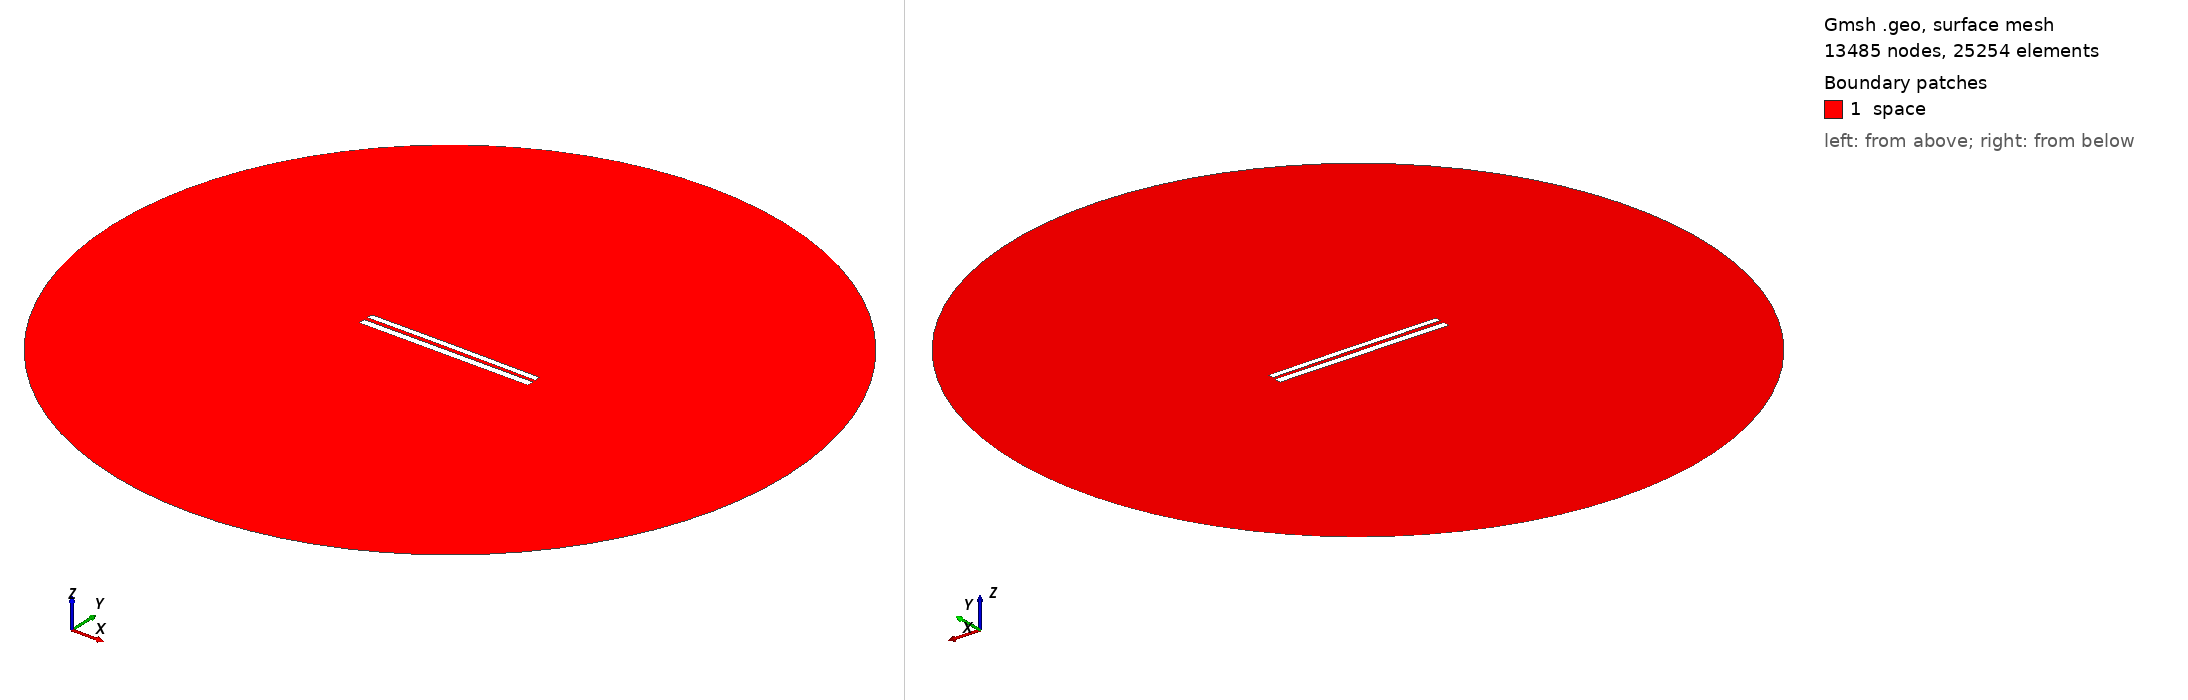

Gmsh geometry script, surface-meshed: 13485 nodes, 25254 surface elements. Boundary patches (legend numbers): 1 space. Left view from above one corner, right view from below the opposite corner. Legend entries are the model's physical surfaces. The drawing asked Gmsh for element sizes between 1% and 20% of the model's largest extent; the script's own settings can give other sizes.

=== 8213.geo (drawn) ===
//---------------------------------------
// Geometry kernel
//---------------------------------------

SetFactory("OpenCASCADE");



//---------------------------------------
// Parameters of the geometry
//---------------------------------------

// Overetch of the upper plate
overetch = 0.25;

// Distance between the plates
distance = 2.25;

// Discretization over the x axis (for the deformation)
nx = 50; 

// Length of the plate
L = 100 - overetch; 

// Number of modes
n = 4; 

// 1st mode coefficient
coeff(1) = -0.15;
beta(1) = 0.596864 * 3.1415926535 / L;

// 2nd mode coefficient
coeff(2) = 0.07499999999999998;
beta(2) = 1.49418 * 3.1415926535 / L;

// 3rd mode coefficient
coeff(3) = 0.0;
beta(3) = 2.50025 * 3.1415926535 / L;

// 4th mode coefficient
coeff(4) = 0.0;
beta(4) = 3.49999 * 3.1415926535 / L;



//---------------------------------------
// Upper plate (deformed rectangle)
//---------------------------------------

// Coordiantes of the upper plate
xmin = -50;
xmax = 50 - overetch;

// Height of the upper plate
yheight = 4 - 2 * overetch;

// Indexes of the points
UpperID[] = {};
LowerID[] = {};
LeftID[] = {};
RightID[] = {};

// Point index
p = 1;

// Horizontal edges
For i In {1:nx}
    x = xmin + (i-1)*(xmax - xmin)/(nx-1);

    y_bottom = distance / 2 + overetch;
    For j In {1:n}
        C = (Cosh(beta(j)*L) + Cos(beta(j)*L)) / (Sinh(beta(j)*L) + Sin(beta(j)*L));
        y_bottom  = y_bottom + coeff(j) * (Cosh(beta(j)*(x+50)) - Cos(beta(j)*(x+50)) - C * (Sinh(beta(j)*(x+50)) - Sin(beta(j)*(x+50))));
    EndFor

    y_top = y_bottom + yheight;

    Point(p) = {x, y_top, 0, 1.0};
    UpperID[i] = p;
    p = p + 1;

    Point(p) = {x, y_bottom, 0, 1.0};
    LowerID[i] = p;
    p = p + 1;
EndFor

// Create point lists
UpperPts[] = {}; LowerPts[] = {};
For i In {1:nx}
  UpperPts[] += {UpperID[i]};
  LowerPts[] += {LowerID[i]};
EndFor

// Build splines
Spline(1) = {UpperPts[]};
Spline(2) = {LowerPts[]};
Line(3) = {LowerPts[nx-1], UpperPts[nx-1]};
Line(4) = {LowerPts[0], UpperPts[0]};

// Build the plane surface
Curve Loop(1) = {2, 3, -1, -4};
Plane Surface(1) = {1};



//---------------------------------------
// Lower plate (rectangle)
//---------------------------------------

// Vertices
Point(1001) = {-50, -1, 0, 1.0};
Point(1002) = { 50, -1, 0, 1.0};
Point(1003) = { 50,  -5, 0, 1.0};
Point(1004) = {-50,  -5, 0, 1.0};

// Edges
Line(5) = {1001, 1002};
Line(6) = {1002, 1003};
Line(7) = {1003, 1004};
Line(8) = {1004, 1001};

// Plane surface
Line Loop(2) = {5, 6, 7, 8};
Plane Surface(2) = {2}; 



//---------------------------------------
// Outer (fictious) boundary
//---------------------------------------

// Points
Point(1005) = {0, 0, 0};       // Center
Point(1006) = {200, 0, 0};     // Start point
Point(1007) = {0, 200, 0};     // 90 degrees
Point(1008) = {-200, 0, 0};    // 180 degrees
Point(1009) = {0, -200, 0};    // 270 degrees

// Circle arcs (each needs start, center, end)
Circle(9) = {1006, 1005, 1007};
Circle(10) = {1007, 1005, 1008};
Circle(11) = {1008, 1005, 1009};
Circle(12) = {1009, 1005, 1006};

// Plane surface for the entire domain
Curve Loop(3) = {9, 10, 11, 12};
Surface(3) = {3};

// Subtract the plates from the whole domain to obtain the actual domain where we want to solve the equations
BooleanDifference{ Surface{3}; Delete; }{ Surface{1}; Surface{2}; Delete; }




//---------------------------------------
// Transfinite Lines/Curves
//---------------------------------------

// Set the number of points on the boundaries
r = 7;

// Plates
Transfinite Curve {1, 2} = 50*r Using Progression 1;
Transfinite Curve {3, 4} = 2*r Using Progression 1;
Transfinite Line {5, 7} = 50*r Using Progression 1;
Transfinite Line {6, 8} = 2*r Using Progression 1;

// Outer boundary
Transfinite Line {9, 10, 11, 12} = 20 Using Progression 1;



//---------------------------------------
// Physical groups
//---------------------------------------                

// Physical curves (boundaries)
Physical Line("force_segment", 10) = {2};
Physical Line("upper_plate", 11) = {1, 3, 4};
Physical Line("lower_plate", 12) = {5, 6, 7, 8};
Physical Line("boundary", 20) = {9, 10, 11, 12};

// Physical Surfaces
Physical Surface("space", 30) = {3};



//---------------------------------------
// 6. Generate the Mesh
//---------------------------------------

// 2D mesh generation
Mesh 2;
